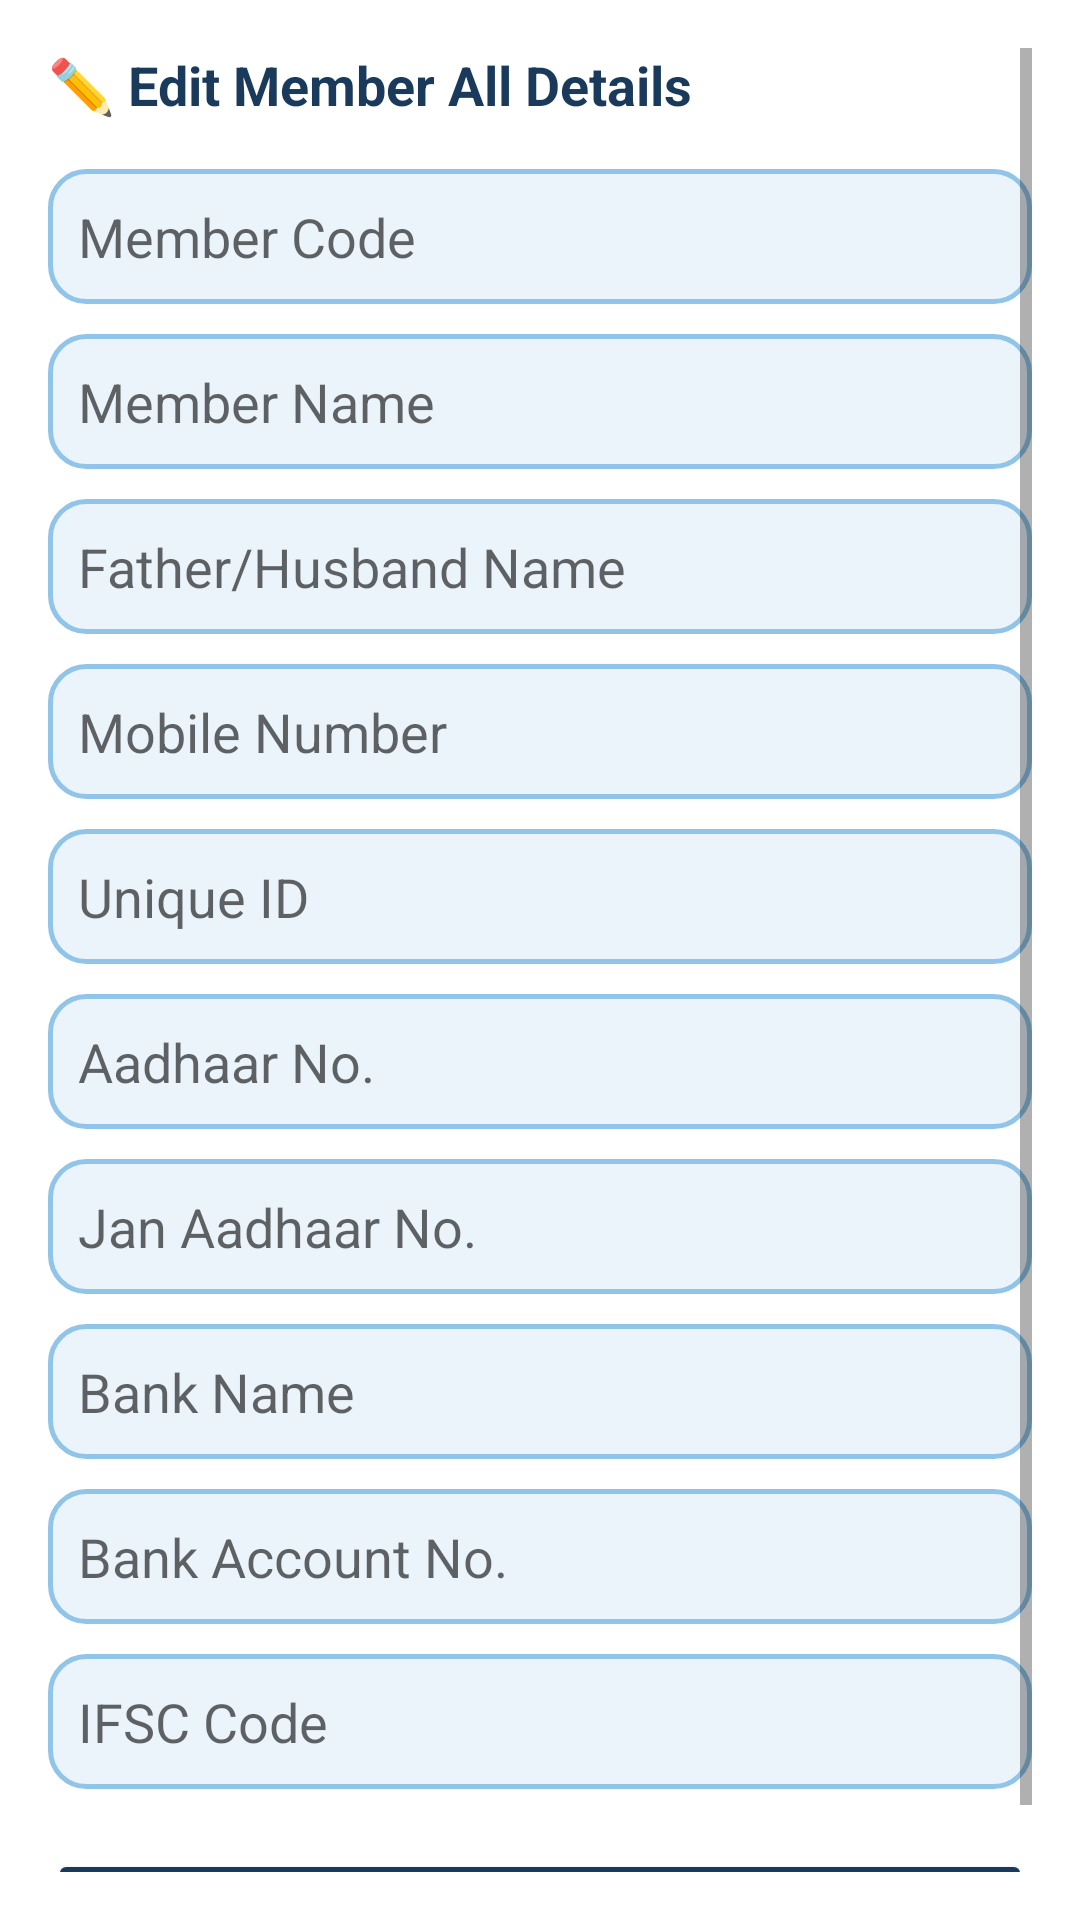

The Android layout XML behind this screen, and the referenced resources:
<!-- AndroidManifest.xml: application theme AppTheme -->
<!-- res/layout/dialog_edit_member.xml -->
<?xml version="1.0" encoding="utf-8"?>
<ScrollView xmlns:android="http://schemas.android.com/apk/res/android"
    android:layout_width="match_parent"
    android:layout_height="wrap_content"
    android:padding="16dp">

    <LinearLayout
        android:layout_width="match_parent"
        android:layout_height="wrap_content"
        android:orientation="vertical">

        <TextView
            android:layout_width="wrap_content"
            android:layout_height="wrap_content"
            android:text="✏️ Edit Member All Details"
            android:textStyle="bold"
            android:textSize="18sp"
            android:textColor="@color/dairy_blue_primary"
            android:layout_marginBottom="16dp"/>

        <EditText android:id="@+id/etEditCode" android:layout_width="match_parent" android:layout_height="45dp" android:hint="Member Code" android:background="@drawable/bg_input_field" android:padding="10dp" android:layout_marginBottom="10dp"/>
        
        <EditText android:id="@+id/etEditName" android:layout_width="match_parent" android:layout_height="45dp" android:hint="Member Name" android:background="@drawable/bg_input_field" android:padding="10dp" android:layout_marginBottom="10dp"/>
        
        <EditText android:id="@+id/etEditFather" android:layout_width="match_parent" android:layout_height="45dp" android:hint="Father/Husband Name" android:background="@drawable/bg_input_field" android:padding="10dp" android:layout_marginBottom="10dp"/>
        
        <EditText android:id="@+id/etEditPhone" android:layout_width="match_parent" android:layout_height="45dp" android:hint="Mobile Number" android:inputType="phone" android:background="@drawable/bg_input_field" android:padding="10dp" android:layout_marginBottom="10dp"/>
        
        <EditText android:id="@+id/etEditUniqueId" android:layout_width="match_parent" android:layout_height="45dp" android:hint="Unique ID" android:background="@drawable/bg_input_field" android:padding="10dp" android:layout_marginBottom="10dp"/>
        
        <EditText android:id="@+id/etEditAadhar" android:layout_width="match_parent" android:layout_height="45dp" android:hint="Aadhaar No." android:inputType="number" android:background="@drawable/bg_input_field" android:padding="10dp" android:layout_marginBottom="10dp"/>
        
        <EditText android:id="@+id/etEditJanAadhar" android:layout_width="match_parent" android:layout_height="45dp" android:hint="Jan Aadhaar No." android:background="@drawable/bg_input_field" android:padding="10dp" android:layout_marginBottom="10dp"/>
        
        <EditText android:id="@+id/etEditBankName" android:layout_width="match_parent" android:layout_height="45dp" android:hint="Bank Name" android:background="@drawable/bg_input_field" android:padding="10dp" android:layout_marginBottom="10dp"/>
        
        <EditText android:id="@+id/etEditBankAcc" android:layout_width="match_parent" android:layout_height="45dp" android:hint="Bank Account No." android:inputType="number" android:background="@drawable/bg_input_field" android:padding="10dp" android:layout_marginBottom="10dp"/>
        
        <EditText android:id="@+id/etEditIfsc" android:layout_width="match_parent" android:layout_height="45dp" android:hint="IFSC Code" android:background="@drawable/bg_input_field" android:padding="10dp" android:layout_marginBottom="20dp"/>

        <Button
            android:id="@+id/btnSaveEdit"
            android:layout_width="match_parent"
            android:layout_height="48dp"
            android:text="SAVE ALL CHANGES"
            android:backgroundTint="@color/dairy_blue_primary"
            android:textColor="#FFFFFF"
            android:textStyle="bold"/>
    </LinearLayout>
</ScrollView>
<!-- resources referenced by this layout -->
<resources>
  <color name="dairy_blue_primary">#1A3A5C</color>
  <!-- drawable bg_input_field (drawable) -->
  <?xml version="1.0" encoding="utf-8"?>
  <shape xmlns:android="http://schemas.android.com/apk/res/android">
      <solid android:color="@color/input_bg_blue" />
      <stroke android:width="1.5dp" android:color="@color/input_border_blue" />
      <corners android:radius="12dp" />
  </shape>
  <style name="AppTheme" parent="Theme.AppCompat.Light.NoActionBar">
          
          <item name="colorPrimary">@color/dairy_blue_primary</item>
  
          
          <item name="colorPrimaryDark">@color/bg_dark_blue</item>
  
          
          <item name="colorAccent">@color/dairy_blue_light</item>
  
          
          <item name="android:windowBackground">@color/window_bg</item>
      </style>
  <color name="input_bg_blue">#EBF3FB</color>
  <color name="input_border_blue">#90C4E8</color>
  <color name="bg_dark_blue">#0D2540</color>
  <color name="dairy_blue_light">#2E6DA4</color>
  <color name="window_bg">#FFFFFF</color>
</resources>
